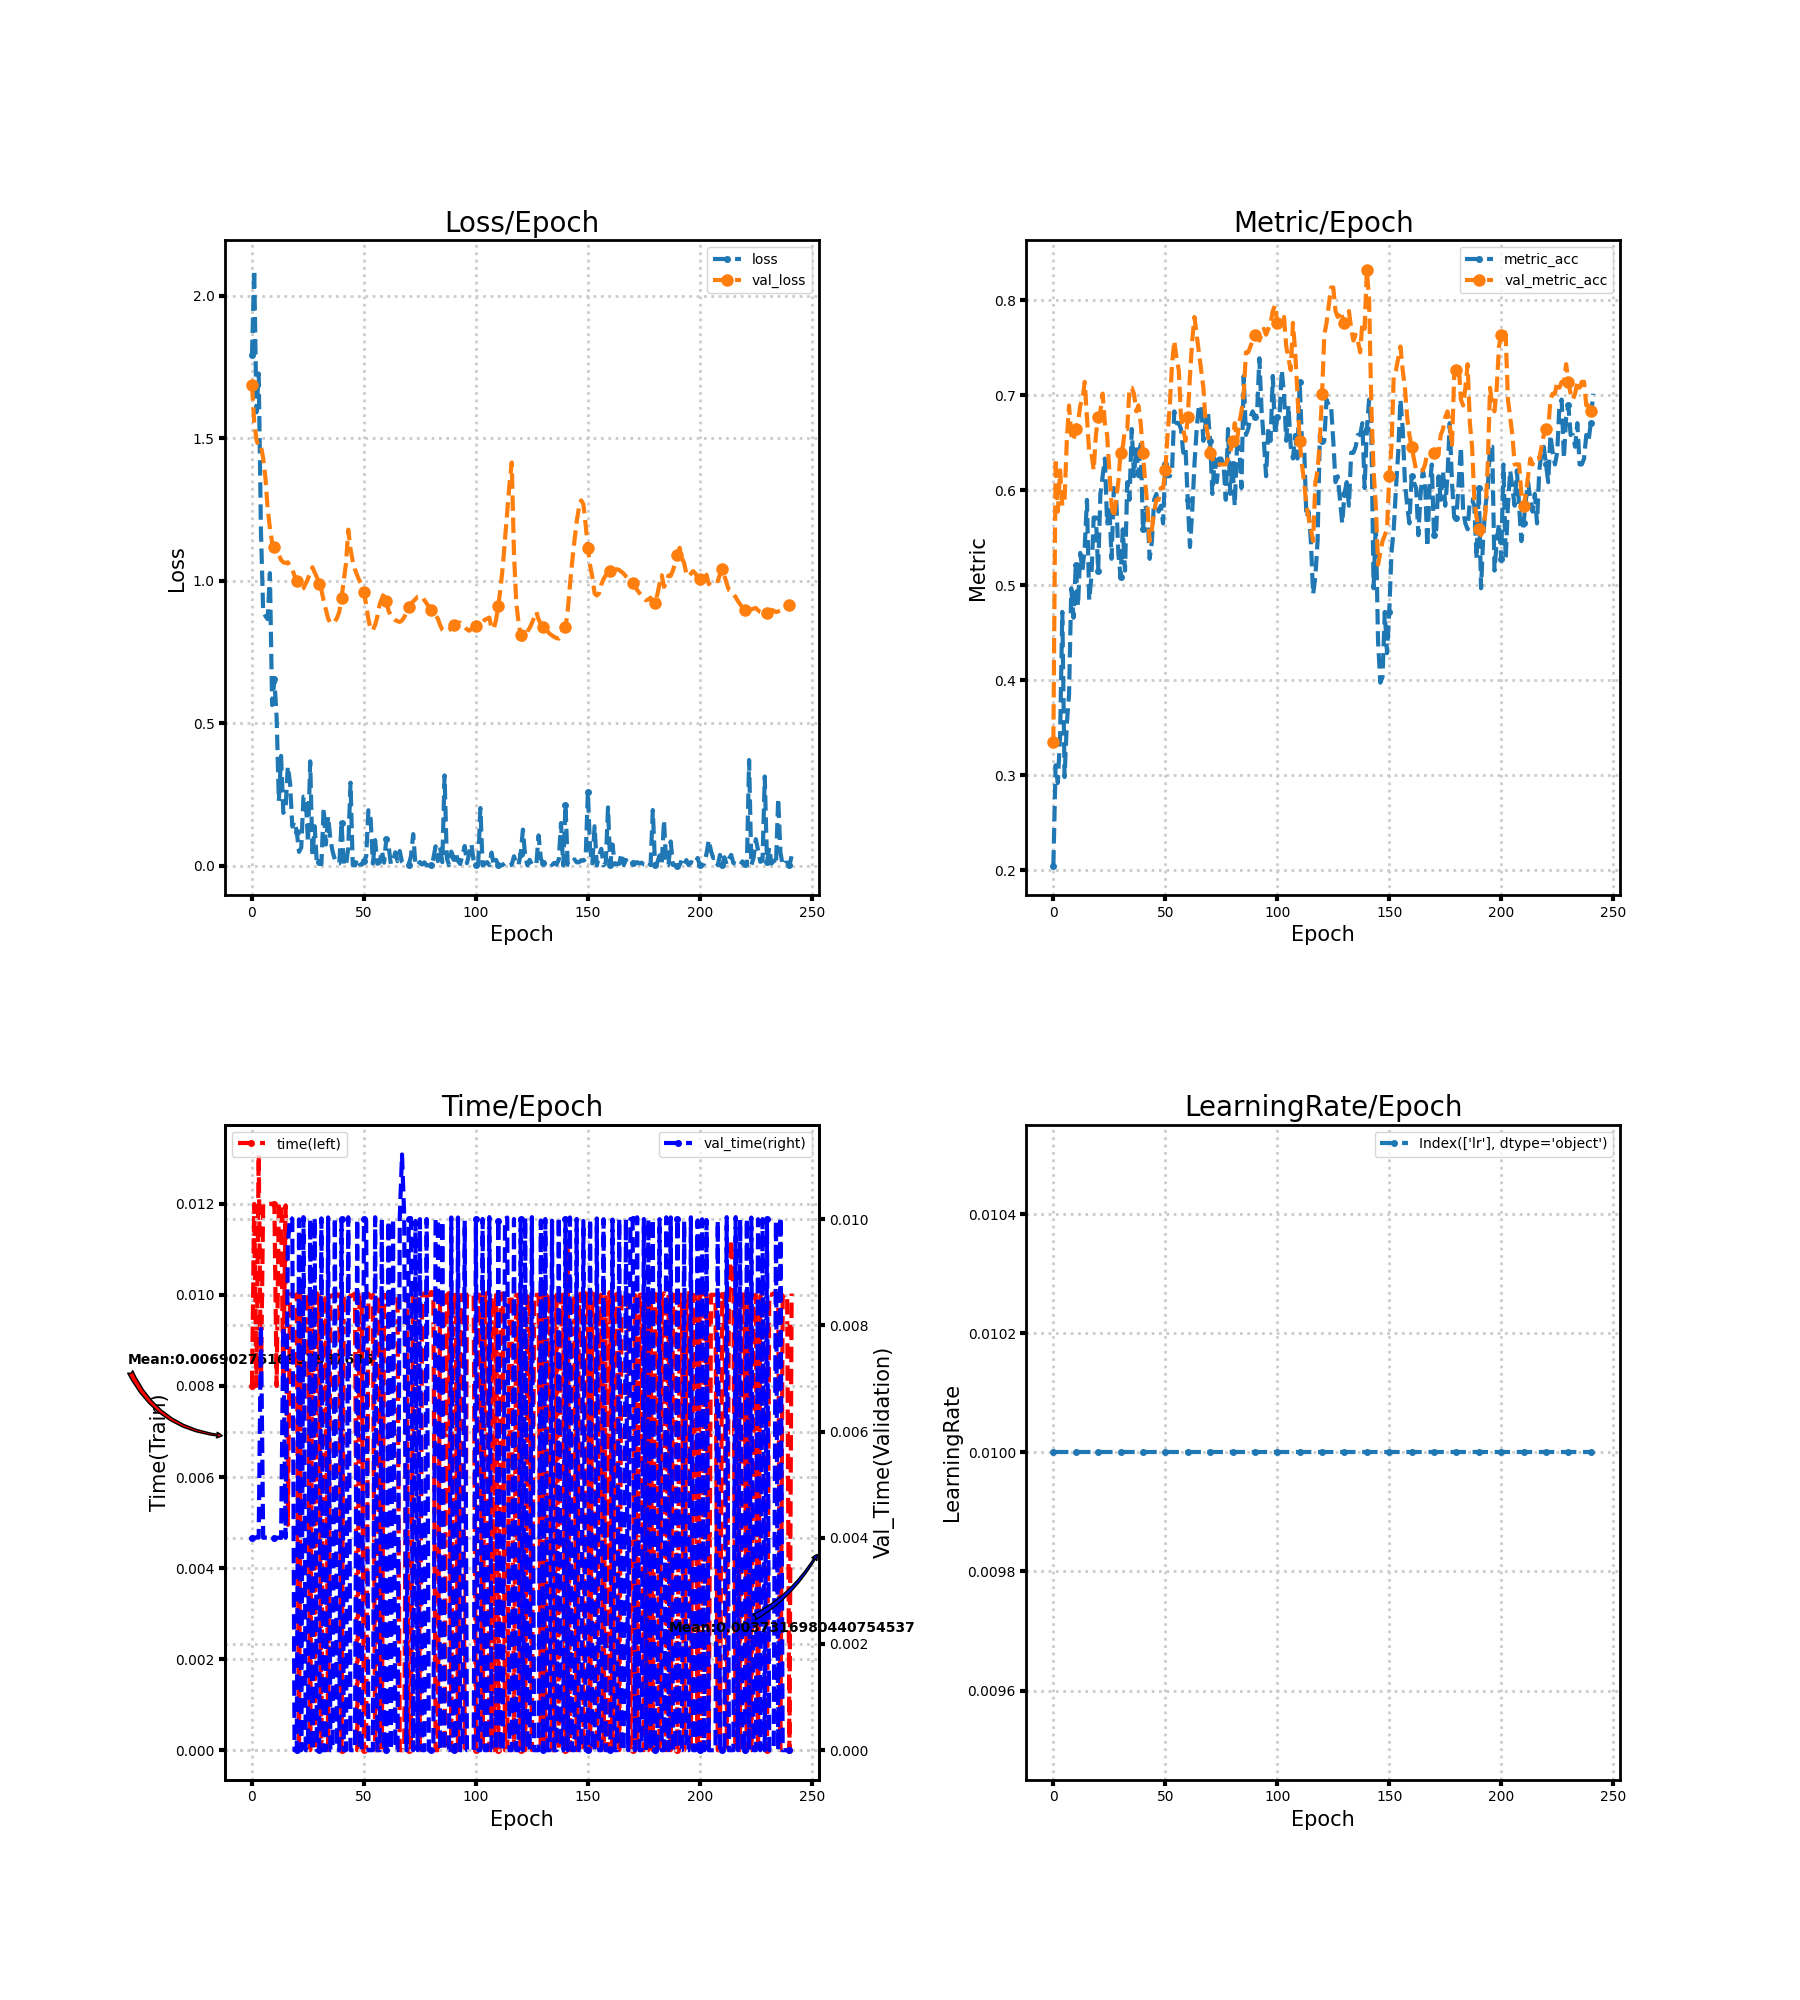

The table this chart was drawn from, first rows:
loss, metric_acc, time, lr, val_loss, val_metric_acc, val_time
1.791, 0.205, 0.007997, 0.01, 1.685, 0.3354, 0.004
2.09, 0.3106, 0.012, 0.01, 1.556, 0.6335, 0.004002
1.59, 0.2919, 0.008002, 0.01, 1.494, 0.5776, 0.004006
1.726, 0.3416, 0.01308, 0.01, 1.469, 0.6211, 0.004003
1.175, 0.472, 0.007994, 0.01, 1.471, 0.5839, 0.007999
0.891, 0.2981, 0.012, 0.01, 1.43, 0.5901, 0.004
0.8757, 0.354, 0.012, 0.01, 1.362, 0.6522, 0.004002
0.8645, 0.3851, 0.012, 0.01, 1.253, 0.6894, 0.004001
1.026, 0.4969, 0.012, 0.01, 1.185, 0.6584, 0.003999
0.5631, 0.4658, 0.012, 0.01, 1.133, 0.6522, 0.004
0.6535, 0.5217, 0.012, 0.01, 1.118, 0.6646, 0.003999
0.5203, 0.4783, 0.007999, 0.01, 1.102, 0.6708, 0.003997
0.2268, 0.5342, 0.012, 0.01, 1.09, 0.6894, 0.004003
0.3848, 0.5155, 0.012, 0.01, 1.072, 0.6957, 0.003996
0.1846, 0.5404, 0.008026, 0.01, 1.064, 0.7143, 0.007969
0.1995, 0.5901, 0.01197, 0.01, 1.062, 0.677, 0.004
0.348, 0.4845, 0.004949, 0.01, 1.064, 0.6398, 0.009509
0.2906, 0.5093, 0.01001, 0.01, 1.049, 0.6398, 0.01004
0.1367, 0.5714, 0.01, 0.01, 1.039, 0.6211, 0.01
0.1542, 0.5714, 0.009964, 0.01, 1.017, 0.6584, 0.0
0.1189, 0.5155, 0.009998, 0.01, 0.9975, 0.677, 0.0
0.04785, 0.5963, 0.0, 0.01, 0.9796, 0.6832, 0.009995
0.06309, 0.6149, 0.01, 0.01, 0.9686, 0.7019, 0.0
0.2418, 0.6335, 0.01, 0.01, 0.9731, 0.6708, 0.01004
0.2404, 0.5652, 0.009966, 0.01, 0.9896, 0.6584, 0.0
0.08137, 0.5839, 0.009995, 0.01, 1.007, 0.6211, 0.0
0.3656, 0.528, 0.0, 0.01, 1.031, 0.5839, 0.01
0.03273, 0.6025, 0.009998, 0.01, 1.047, 0.5714, 0.0
0.1381, 0.5963, 0.0, 0.01, 1.028, 0.5901, 0.01002
0.001181, 0.5342, 0.01004, 0.01, 1.011, 0.6087, 0.0
0.01187, 0.5093, 0.009937, 0.01, 0.989, 0.6398, 0.0
0.00469, 0.559, 0.0, 0.01, 0.9676, 0.646, 0.01001
0.2022, 0.5155, 0.009989, 0.01, 0.9293, 0.6646, 0.0
0.07347, 0.6087, 0.01, 0.01, 0.8982, 0.6646, 0.0
0.1725, 0.5901, 0.0, 0.01, 0.8666, 0.7081, 0.01003
0.09401, 0.6646, 0.009972, 0.01, 0.8513, 0.7081, 0.0
0.04925, 0.6149, 0.009997, 0.01, 0.85, 0.7019, 0.0
0.02117, 0.646, 0.009999, 0.01, 0.8557, 0.6832, 0.01003
0.007462, 0.6149, 0.01001, 0.01, 0.8693, 0.6894, 0.0
0.00768, 0.6522, 0.01001, 0.01, 0.8902, 0.6708, 0.0
0.1496, 0.559, 0.0, 0.01, 0.9401, 0.6398, 0.009999
0.000655, 0.5839, 0.009999, 0.01, 0.9994, 0.6087, 0.0
0.0004602, 0.5776, 0.01, 0.01, 1.061, 0.5839, 0.0
0.0635, 0.528, 0.01001, 0.01, 1.178, 0.5466, 0.01003
0.2908, 0.5466, 0.009967, 0.01, 1.11, 0.559, 0.0
0.002449, 0.5901, 0.01, 0.01, 1.068, 0.5776, 0.0
0.0001983, 0.5963, 0.01003, 0.01, 1.039, 0.5901, 0.0
0.02411, 0.5776, 0.0, 0.01, 1.018, 0.5901, 0.009997
0.004754, 0.5839, 0.01, 0.01, 0.9993, 0.6025, 0.0
0.002799, 0.5652, 0.009997, 0.01, 0.9835, 0.6025, 0.0
0.01471, 0.6273, 0.0, 0.01, 0.9581, 0.6211, 0.01
0.03184, 0.6149, 0.0, 0.01, 0.9151, 0.6584, 0.009969
0.1939, 0.6149, 0.01003, 0.01, 0.8641, 0.6894, 0.0
0.1625, 0.6211, 0.009945, 0.01, 0.8272, 0.7329, 0.0
0.007051, 0.6832, 0.01, 0.01, 0.827, 0.7578, 0.0
0.08919, 0.6708, 0.0, 0.01, 0.844, 0.7391, 0.01003
0.006094, 0.6708, 0.0, 0.01, 0.8743, 0.7267, 0.0
0.009883, 0.6646, 0.01001, 0.01, 0.9157, 0.677, 0.0
0.05173, 0.6398, 0.0, 0.01, 0.9372, 0.6646, 0.01
0.01014, 0.646, 0.009996, 0.01, 0.9545, 0.6522, 0.0
... 182 more rows
